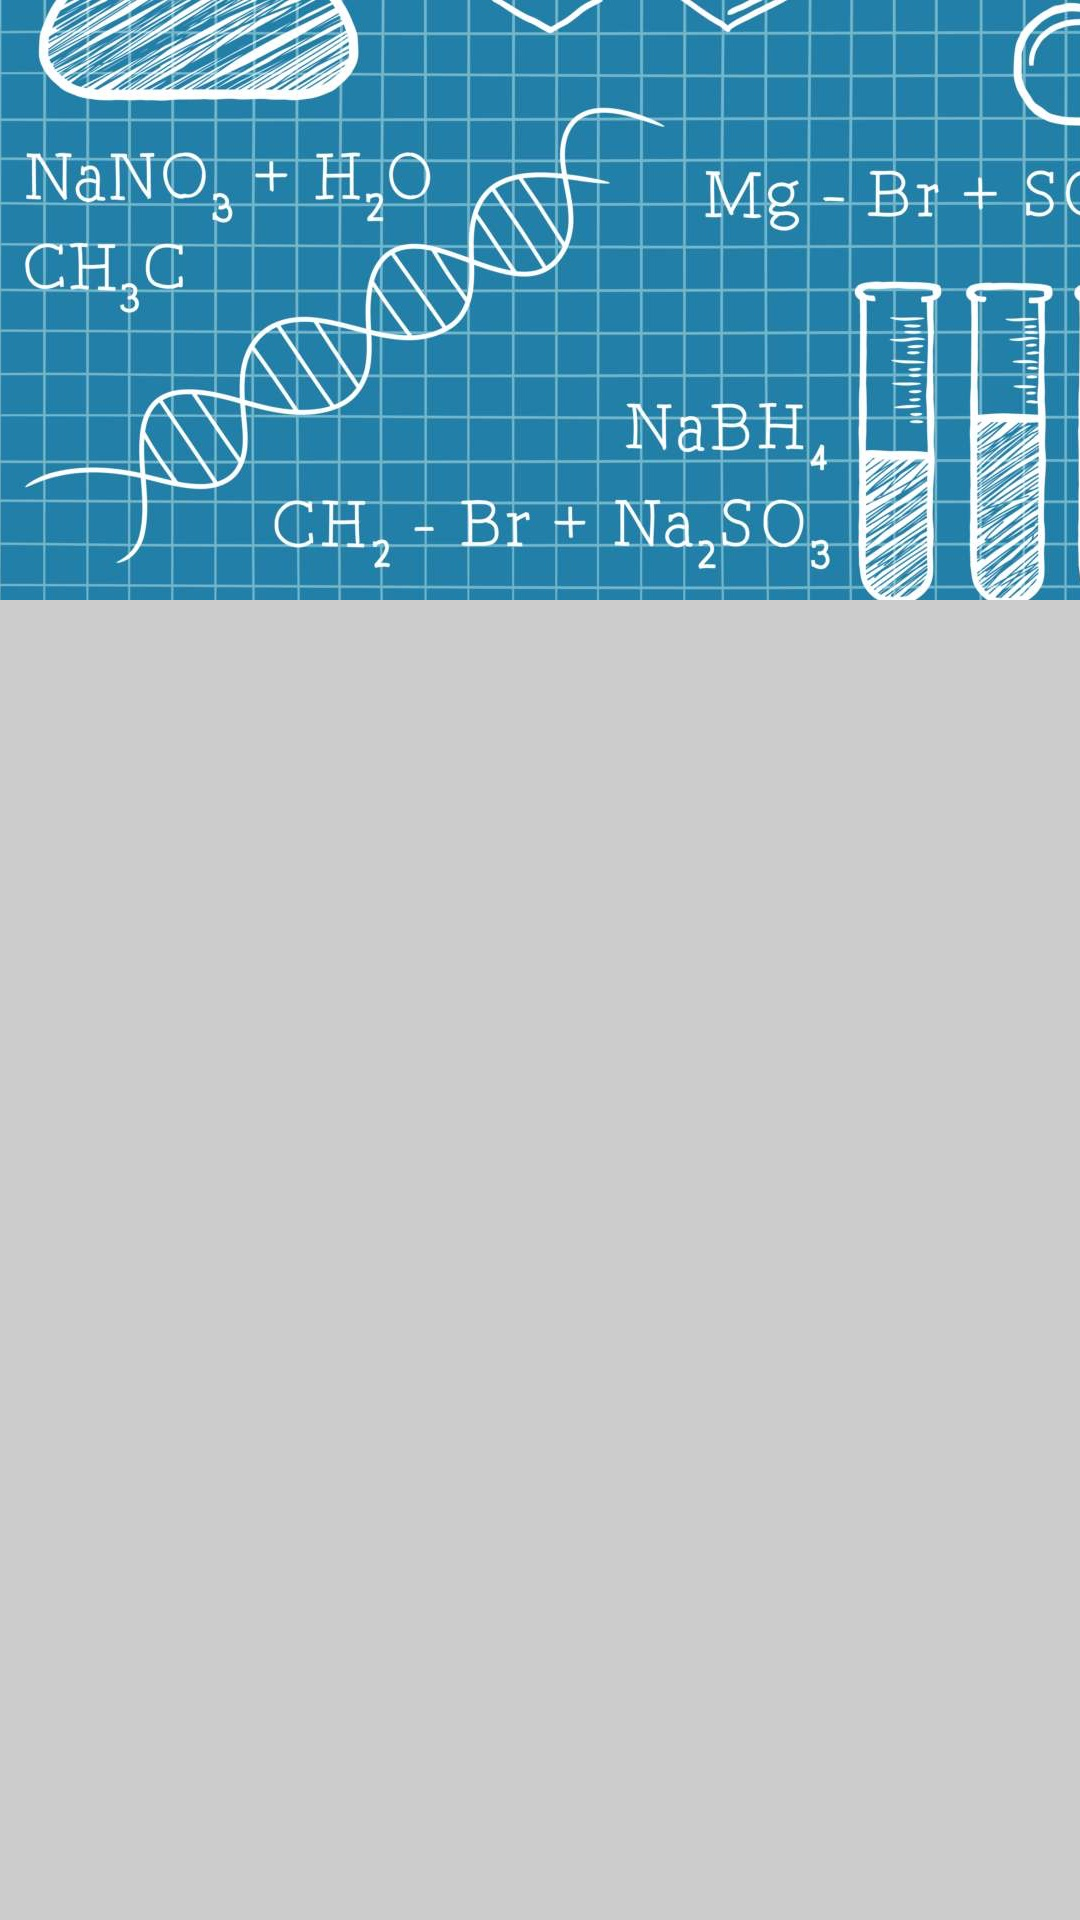

Android layout source for this screen:
<!-- AndroidManifest.xml: application theme AppTheme -->
<!-- res/layout/navigation_header_view.xml -->
<?xml version="1.0" encoding="utf-8"?>
<LinearLayout
    xmlns:android="http://schemas.android.com/apk/res/android"
    android:orientation="vertical"
    android:layout_width="match_parent"
    android:minHeight="@dimen/nav_min_height"
    android:layout_height="wrap_content">

    <ImageView
        android:src="@drawable/chemistry"
        android:scaleType="matrix"
        android:layout_width="match_parent"
        android:layout_height="match_parent"/>

</LinearLayout>
<!-- resources referenced by this layout -->
<resources>
  <dimen name="nav_min_height">180dp</dimen>
  <!-- drawable chemistry: jpg bitmap (drawable-nodpi, 289988 bytes) -->
  <style name="AppTheme" parent="Theme.AppCompat.Light.DarkActionBar">
          
          <item name="colorPrimary">@color/colorPrimary</item>
          <item name="colorPrimaryDark">@color/colorPrimaryDark</item>
          <item name="colorAccent">@color/colorAccent</item>
  
  
          
          <item name="android:colorBackground">@color/backgroundColor</item>
          <item name="android:windowBackground">@color/backgroundColor</item>
  
          <item name="android:windowActionBar">false</item>
          <item name="android:windowNoTitle">true</item>
  
          <item name="windowActionBar">false</item>
          <item name="windowNoTitle">true</item>
          <item name="drawerArrowStyle">@style/DrawerArrowStyle</item>
  
      </style>
  <color name="colorPrimary">#3F51B5</color>
  <color name="colorPrimaryDark">#303F9F</color>
  <color name="colorAccent">#FF4081</color>
  <color name="backgroundColor">#CCCCCC</color>
  <style name="DrawerArrowStyle" parent="Widget.AppCompat.DrawerArrowToggle">
          <item name="spinBars">true</item>
          <item name="color">@android:color/white</item>
      </style>
</resources>
